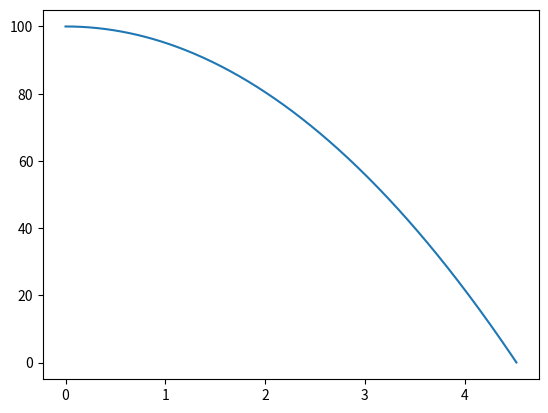

Generate this figure with matplotlib:
import matplotlib.pyplot as plt


def main():
    h = 0.01
    g = 9.80665
    x = 100.0
    v = 0
    t = 0
    t_list = []
    x_list = []
    while x >= 0:
        t_list.append(t)
        x_list.append(x)
        t += h
        x = x + h * v
        v = v - h * g
    plt.plot(t_list, x_list)
    plt.show()


if __name__ == '__main__':
    main()
